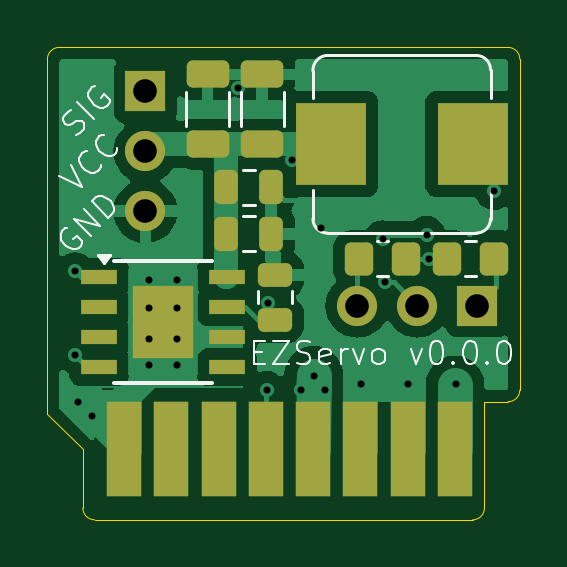
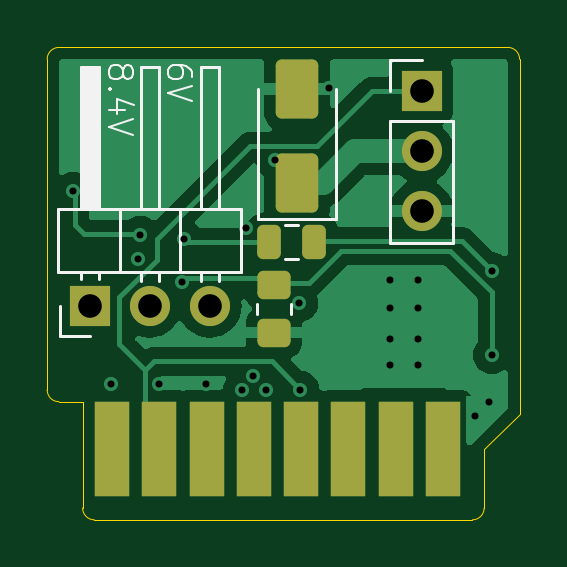
Circuit board: 13 layer files. Board 20.0 x 20.0 mm.
- bottom_copper: ez-servo-CuBottom.gbr (20396 bytes)
- inner_copper: ez-servo-CuIn1.gbr (22608 bytes)
- inner_copper: ez-servo-CuIn2.gbr (28887 bytes)
- top_copper: ez-servo-CuTop.gbr (32922 bytes)
- outline: ez-servo-EdgeCuts.gbr (1207 bytes)
- bottom_mask: ez-servo-MaskBottom.gbr (2011 bytes)
- top_mask: ez-servo-MaskTop.gbr (2869 bytes)
- drill: ez-servo-NPTH.drl (269 bytes)
- drill: ez-servo-PTH.drl (980 bytes)
- paste: ez-servo-PasteBottom.gbr (1520 bytes)
- paste: ez-servo-PasteTop.gbr (2378 bytes)
- bottom_silk: ez-servo-SilkBottom.gbr (6918 bytes)
- top_silk: ez-servo-SilkTop.gbr (15227 bytes)

=== bottom_copper: ez-servo-CuBottom.gbr (20396 bytes, source omitted) ===
=== inner_copper: ez-servo-CuIn1.gbr (22608 bytes, source omitted) ===
=== inner_copper: ez-servo-CuIn2.gbr (28887 bytes, source omitted) ===
=== top_copper: ez-servo-CuTop.gbr (32922 bytes, source omitted) ===
=== outline: ez-servo-EdgeCuts.gbr ===
%TF.GenerationSoftware,KiCad,Pcbnew,8.0.2-1*%
%TF.CreationDate,2024-06-01T01:47:10-04:00*%
%TF.ProjectId,ez-servo,657a2d73-6572-4766-9f2e-6b696361645f,v0.0.0*%
%TF.SameCoordinates,Original*%
%TF.FileFunction,Profile,NP*%
%FSLAX46Y46*%
G04 Gerber Fmt 4.6, Leading zero omitted, Abs format (unit mm)*
G04 Created by KiCad (PCBNEW 8.0.2-1) date 2024-06-01 01:47:10*
%MOMM*%
%LPD*%
G01*
G04 APERTURE LIST*
%TA.AperFunction,Profile*%
%ADD10C,0.050000*%
%TD*%
G04 APERTURE END LIST*
D10*
X20000000Y-14500000D02*
G75*
G02*
X19500000Y-15000000I-500000J0D01*
G01*
X19500000Y0D02*
G75*
G02*
X20000000Y-500000I0J-500000D01*
G01*
X0Y-500000D02*
G75*
G02*
X500000Y0I500000J0D01*
G01*
X20000000Y-500000D02*
X20000000Y-14500000D01*
X18500000Y-15000000D02*
X19500000Y-15000000D01*
X0Y-15000000D02*
X0Y-500000D01*
X500000Y0D02*
X19500000Y0D01*
%TO.C,J1*%
X0Y-15000000D02*
X0Y-15500000D01*
X0Y-15500000D02*
X1500000Y-17000000D01*
X1500000Y-17000000D02*
X1500000Y-19500000D01*
X2000000Y-20000000D02*
X18000000Y-20000000D01*
X18500000Y-19500000D02*
X18500000Y-15000000D01*
X2000000Y-20000000D02*
G75*
G02*
X1500000Y-19500000I0J500000D01*
G01*
X18500000Y-19500000D02*
G75*
G02*
X18000000Y-20000000I-500001J1D01*
G01*
%TD*%
M02*

=== bottom_mask: ez-servo-MaskBottom.gbr (2011 bytes, source withheld) ===
=== top_mask: ez-servo-MaskTop.gbr (2869 bytes, source withheld) ===
=== drill: ez-servo-NPTH.drl ===
M48
; DRILL file {KiCad 8.0.2-1} date 2024-06-01T01:47:10-0400
; FORMAT={-:-/ absolute / inch / decimal}
; #@! TF.CreationDate,2024-06-01T01:47:10-04:00
; #@! TF.GenerationSoftware,Kicad,Pcbnew,8.0.2-1
; #@! TF.FileFunction,NonPlated,1,4,NPTH
FMAT,2
INCH
%
G90
G05
M30

=== drill: ez-servo-PTH.drl ===
M48
; DRILL file {KiCad 8.0.2-1} date 2024-06-01T01:47:10-0400
; FORMAT={-:-/ absolute / inch / decimal}
; #@! TF.CreationDate,2024-06-01T01:47:10-04:00
; #@! TF.GenerationSoftware,Kicad,Pcbnew,8.0.2-1
; #@! TF.FileFunction,Plated,1,4,PTH
FMAT,2
INCH
; #@! TA.AperFunction,Plated,PTH,ViaDrill
T1C0.0118
; #@! TA.AperFunction,Plated,PTH,ComponentDrill
T2C0.0118
; #@! TA.AperFunction,Plated,PTH,ComponentDrill
T3C0.0394
%
G90
G05
T1
X0.0461Y-0.3728
X0.0461Y-0.513
X0.0505Y-0.5912
X0.0748Y-0.6142
X0.3177Y-0.0669
X0.3654Y-0.5709
X0.3669Y-0.4262
X0.4079Y-0.1882
X0.4232Y-0.5709
X0.4437Y-0.5469
X0.4567Y-0.3008
X0.4626Y-0.5709
X0.5228Y-0.561
X0.5587Y-0.3198
X0.5626Y-0.3909
X0.6004Y-0.561
X0.6319Y-0.3122
X0.6362Y-0.3524
X0.6811Y-0.561
X0.7445Y-0.2394
T2
X0.1693Y-0.387
X0.1693Y-0.4343
X0.1693Y-0.4854
X0.1693Y-0.5287
X0.2165Y-0.387
X0.2165Y-0.4343
X0.2165Y-0.4854
X0.2165Y-0.5287
T3
X0.1634Y-0.0728
X0.1634Y-0.1728
X0.1634Y-0.2728
X0.5165Y-0.4303
X0.6165Y-0.4303
X0.7165Y-0.4303
M30

=== paste: ez-servo-PasteBottom.gbr (1520 bytes, source withheld) ===
=== paste: ez-servo-PasteTop.gbr (2378 bytes, source withheld) ===
=== bottom_silk: ez-servo-SilkBottom.gbr (6918 bytes, source omitted) ===
=== top_silk: ez-servo-SilkTop.gbr (15227 bytes, source omitted) ===
